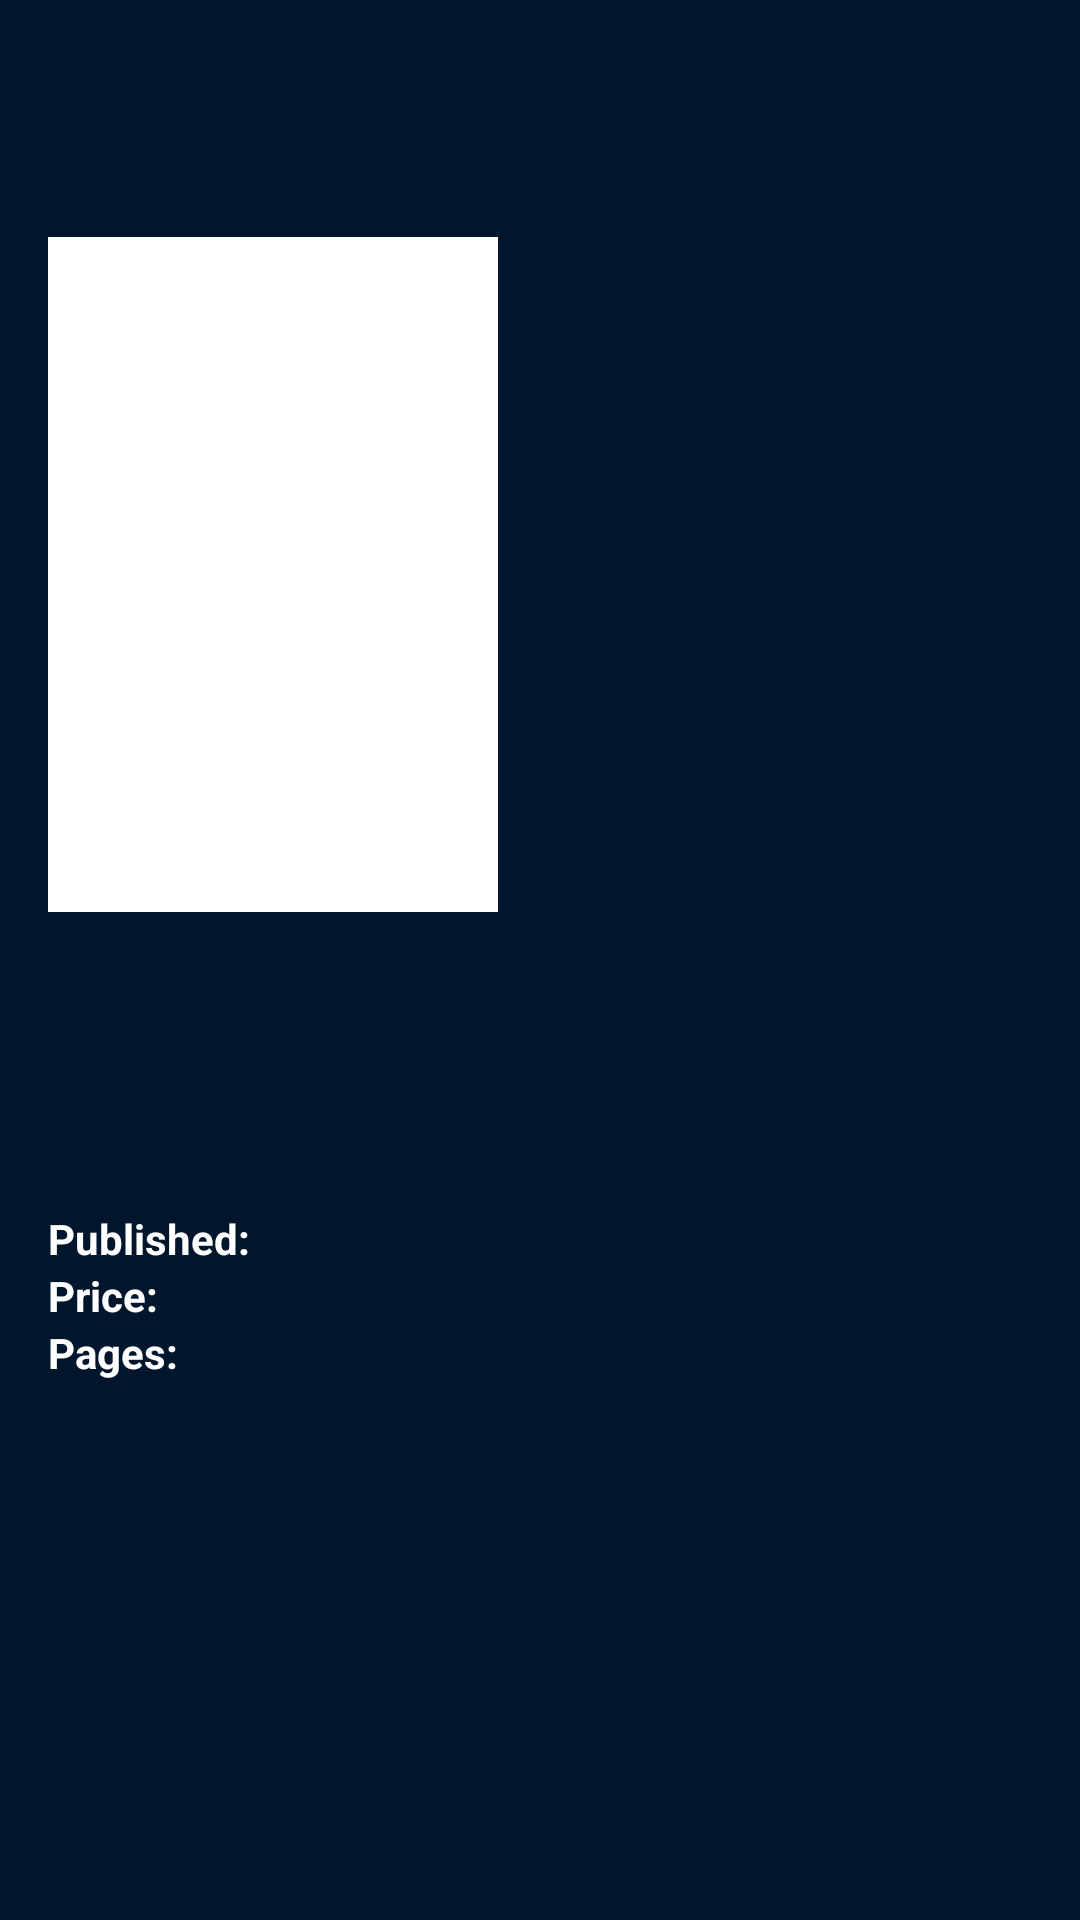

Write the Android layout XML for this screen, with the resource values it uses.
<!-- AndroidManifest.xml: application theme Theme.DesafioWebServices -->
<!-- res/layout/activity_comic_details.xml -->
<?xml version="1.0" encoding="utf-8"?>
<ScrollView xmlns:android="http://schemas.android.com/apk/res/android"
    xmlns:app="http://schemas.android.com/apk/res-auto"
    xmlns:tools="http://schemas.android.com/tools"
    style="@style/LayoutDefault"
    android:layout_width="match_parent"
    android:layout_height="match_parent"
    android:fillViewport="true"
    tools:context=".comics.view.ComicDetailsActivity">

    <androidx.constraintlayout.widget.ConstraintLayout
        android:layout_width="match_parent"
        android:layout_height="wrap_content">

        <ImageButton
            android:id="@+id/ibComicBack"
            style="@style/ButtonBack"
            android:layout_width="wrap_content"
            android:layout_height="wrap_content"
            android:layout_marginStart="@dimen/margin_default"
            android:layout_marginTop="@dimen/margin_default"
            android:contentDescription="@string/back"
            android:src="@drawable/ic_baseline_arrow_back_24"
            app:layout_constraintEnd_toEndOf="parent"
            app:layout_constraintHorizontal_bias="0"
            app:layout_constraintStart_toStartOf="parent"
            app:layout_constraintTop_toTopOf="parent" />

        <ImageView
            android:id="@+id/ivComicBanner"
            style="@style/ComicDetailsBanner"
            android:layout_width="0dp"
            android:layout_height="@dimen/comic_details_banner_height"
            android:contentDescription="@string/comic_banner"
            app:layout_constraintEnd_toEndOf="parent"
            app:layout_constraintStart_toStartOf="parent"
            app:layout_constraintTop_toTopOf="parent" />

        <ImageButton
            android:id="@+id/ivComicCover"
            style="@style/ComicDetailsCover"
            android:layout_width="@dimen/comic_details_cover_width"
            android:layout_height="wrap_content"
            android:contentDescription="@string/comic_cover"
            app:layout_constraintBottom_toBottomOf="@id/ivComicBanner"
            app:layout_constraintEnd_toEndOf="parent"
            app:layout_constraintHorizontal_bias="0"
            app:layout_constraintStart_toStartOf="parent" />

        <TextView
            android:id="@+id/tvComicTitle"
            style="@style/ComicDetailsTitle"
            android:layout_width="0dp"
            android:layout_height="wrap_content"
            app:layout_constraintEnd_toEndOf="parent"
            app:layout_constraintStart_toStartOf="parent"
            app:layout_constraintTop_toBottomOf="@id/ivComicCover"
            tools:text="Title" />

        <TextView
            android:id="@+id/tvComicDescription"
            style="@style/TextWhite"
            android:layout_width="0dp"
            android:layout_height="wrap_content"
            android:layout_margin="@dimen/margin_default"
            app:layout_constraintEnd_toEndOf="parent"
            app:layout_constraintStart_toStartOf="parent"
            app:layout_constraintTop_toBottomOf="@id/tvComicTitle"
            tools:text="Description" />

        <TextView
            android:id="@+id/tvComicPublishedLabel"
            style="@style/ComicLabel"
            android:layout_width="wrap_content"
            android:layout_height="wrap_content"
            android:layout_marginTop="@dimen/margin_default"
            android:text="@string/published"
            app:layout_constraintStart_toStartOf="parent"
            app:layout_constraintTop_toBottomOf="@id/tvComicDescription" />

        <TextView
            android:id="@+id/tvComicPublished"
            style="@style/ComicValue"
            android:layout_width="0dp"
            android:layout_height="wrap_content"
            app:layout_constraintEnd_toEndOf="parent"
            app:layout_constraintHorizontal_bias="0"
            app:layout_constraintStart_toEndOf="@id/tvComicPublishedLabel"
            app:layout_constraintTop_toTopOf="@id/tvComicPublishedLabel"
            tools:text="April 30, 2014" />

        <TextView
            android:id="@+id/tvComicPriceLabel"
            style="@style/ComicLabel"
            android:layout_width="wrap_content"
            android:layout_height="wrap_content"
            android:text="@string/price"
            app:layout_constraintStart_toStartOf="parent"
            app:layout_constraintTop_toBottomOf="@id/tvComicPublishedLabel" />

        <TextView
            android:id="@+id/tvComicPrice"
            style="@style/ComicValue"
            android:layout_width="0dp"
            android:layout_height="wrap_content"
            app:layout_constraintEnd_toEndOf="parent"
            app:layout_constraintHorizontal_bias="0"
            app:layout_constraintStart_toEndOf="@id/tvComicPriceLabel"
            app:layout_constraintTop_toTopOf="@id/tvComicPriceLabel"
            tools:text="$ 0.00" />

        <TextView
            android:id="@+id/tvComicPagesLabel"
            style="@style/ComicLabel"
            android:layout_width="wrap_content"
            android:layout_height="wrap_content"
            android:text="@string/pages"
            app:layout_constraintStart_toStartOf="parent"
            app:layout_constraintTop_toBottomOf="@id/tvComicPriceLabel" />

        <TextView
            android:id="@+id/tvComicPages"
            style="@style/ComicValue"
            android:layout_width="0dp"
            android:layout_height="wrap_content"
            android:layout_marginBottom="@dimen/margin_double"
            app:layout_constraintBottom_toBottomOf="parent"
            app:layout_constraintEnd_toEndOf="parent"
            app:layout_constraintHorizontal_bias="0"
            app:layout_constraintStart_toEndOf="@id/tvComicPagesLabel"
            app:layout_constraintTop_toTopOf="@id/tvComicPagesLabel"
            app:layout_constraintVertical_bias="0"
            tools:text="38" />

    </androidx.constraintlayout.widget.ConstraintLayout>

</ScrollView>
<!-- resources referenced by this layout -->
<resources>
  <dimen name="comic_details_banner_height">320dp</dimen>
  <dimen name="comic_details_cover_width">150dp</dimen>
  <dimen name="margin_default">16dp</dimen>
  <dimen name="margin_double">32dp</dimen>
  <string name="back">Back</string>
  <string name="comic_banner">Comic banner</string>
  <string name="comic_cover">Comic cover</string>
  <string name="pages">Pages:</string>
  <string name="price">Price:</string>
  <string name="published">Published:</string>
  <style name="ButtonBack" parent="Widget.MaterialComponents.Button.TextButton">
          <item name="android:minWidth">0dp</item>
          <item name="android:scaleType">fitCenter</item>
      </style>
  <style name="ComicDetailsBanner">
          <item name="android:alpha">0.5</item>
          <item name="android:paddingBottom">40dp</item>
          <item name="android:scaleType">fitCenter</item>
      </style>
  <style name="ComicDetailsCover">
          <item name="android:background">@drawable/bg_comics_image</item>
          <item name="android:layout_marginStart">@dimen/margin_default</item>
          <item name="android:layout_marginBottom">@dimen/margin_default</item>
          <item name="android:minHeight">@dimen/comic_details_cover_min_height</item>
          <item name="android:scaleType">fitCenter</item>
      </style>
  <style name="ComicDetailsTitle" parent="TextWhite">
          <item name="android:layout_margin">@dimen/margin_default</item>
          <item name="android:textAllCaps">true</item>
          <item name="android:textSize">@dimen/comic_details_title_size</item>
          <item name="android:textStyle">bold</item>
      </style>
  <style name="ComicLabel" parent="TextWhite">
          <item name="android:layout_marginStart">@dimen/margin_default</item>
          <item name="android:textStyle">bold</item>
      </style>
  <style name="ComicValue" parent="TextWhite">
          <item name="android:layout_marginStart">@dimen/margin_half</item>
          <item name="android:layout_marginEnd">@dimen/margin_default</item>
      </style>
  <style name="LayoutDefault">
          <item name="android:background">@color/dark_blue</item>
      </style>
  <style name="TextWhite">
          <item name="android:textColor">@color/white</item>
      </style>
  <style name="Theme.DesafioWebServices" parent="Theme.MaterialComponents.DayNight.NoActionBar">
          
          <item name="colorPrimary">@color/red</item>
          <item name="colorPrimaryVariant">@color/dark_red</item>
          <item name="colorOnPrimary">@color/white</item>
          
          <item name="colorSecondary">@color/dark_blue</item>
          <item name="colorSecondaryVariant">@color/medium_blue</item>
          <item name="colorOnSecondary">@color/black</item>
          
          <item name="android:statusBarColor" tools:targetApi="l">?attr/colorPrimaryVariant</item>
          
      </style>
  <!-- drawable bg_comics_image (drawable) -->
  <?xml version="1.0" encoding="utf-8"?>
  <shape xmlns:android="http://schemas.android.com/apk/res/android">
      <solid android:color="@color/white" />
      <stroke android:width="3dp" android:color="@color/white" />
      <padding android:bottom="3dp" android:left="3dp" android:right="3dp" android:top="3dp" />
  </shape>
  <dimen name="comic_details_cover_min_height">225dp</dimen>
  <dimen name="comic_details_title_size">24sp</dimen>
  <dimen name="margin_half">8dp</dimen>
  <color name="dark_blue">#FF00162C</color>
  <color name="white">#FFFFFFFF</color>
  <color name="red">#FFEA2427</color>
  <color name="dark_red">#FFBB1C1F</color>
  <color name="medium_blue">#FF1F2D3D</color>
  <color name="black">#FF000000</color>
</resources>
